Image classification data set "SAR" (danfye/01SAR_HROS on GitHub). Class labels (10): photovoltaic, airplane, beach, bridge, crosswalk, golf course, oil tank, river, runway, ship.

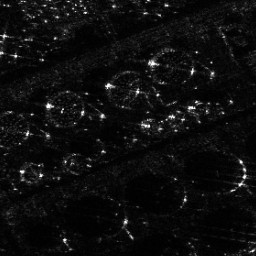
Label: oil tank

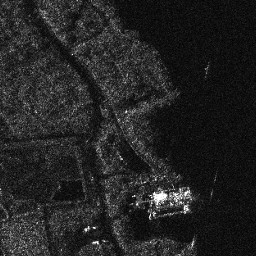
Label: beach

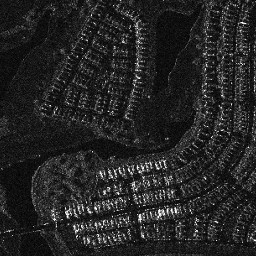
Label: golf course

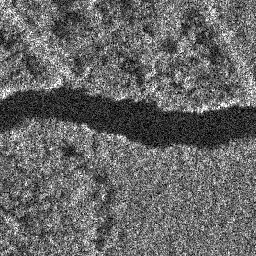
Label: river

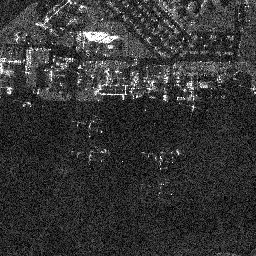
Label: airplane

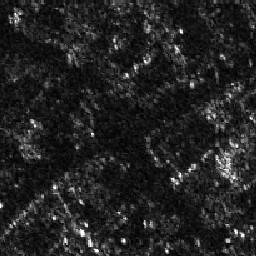
Label: crosswalk
